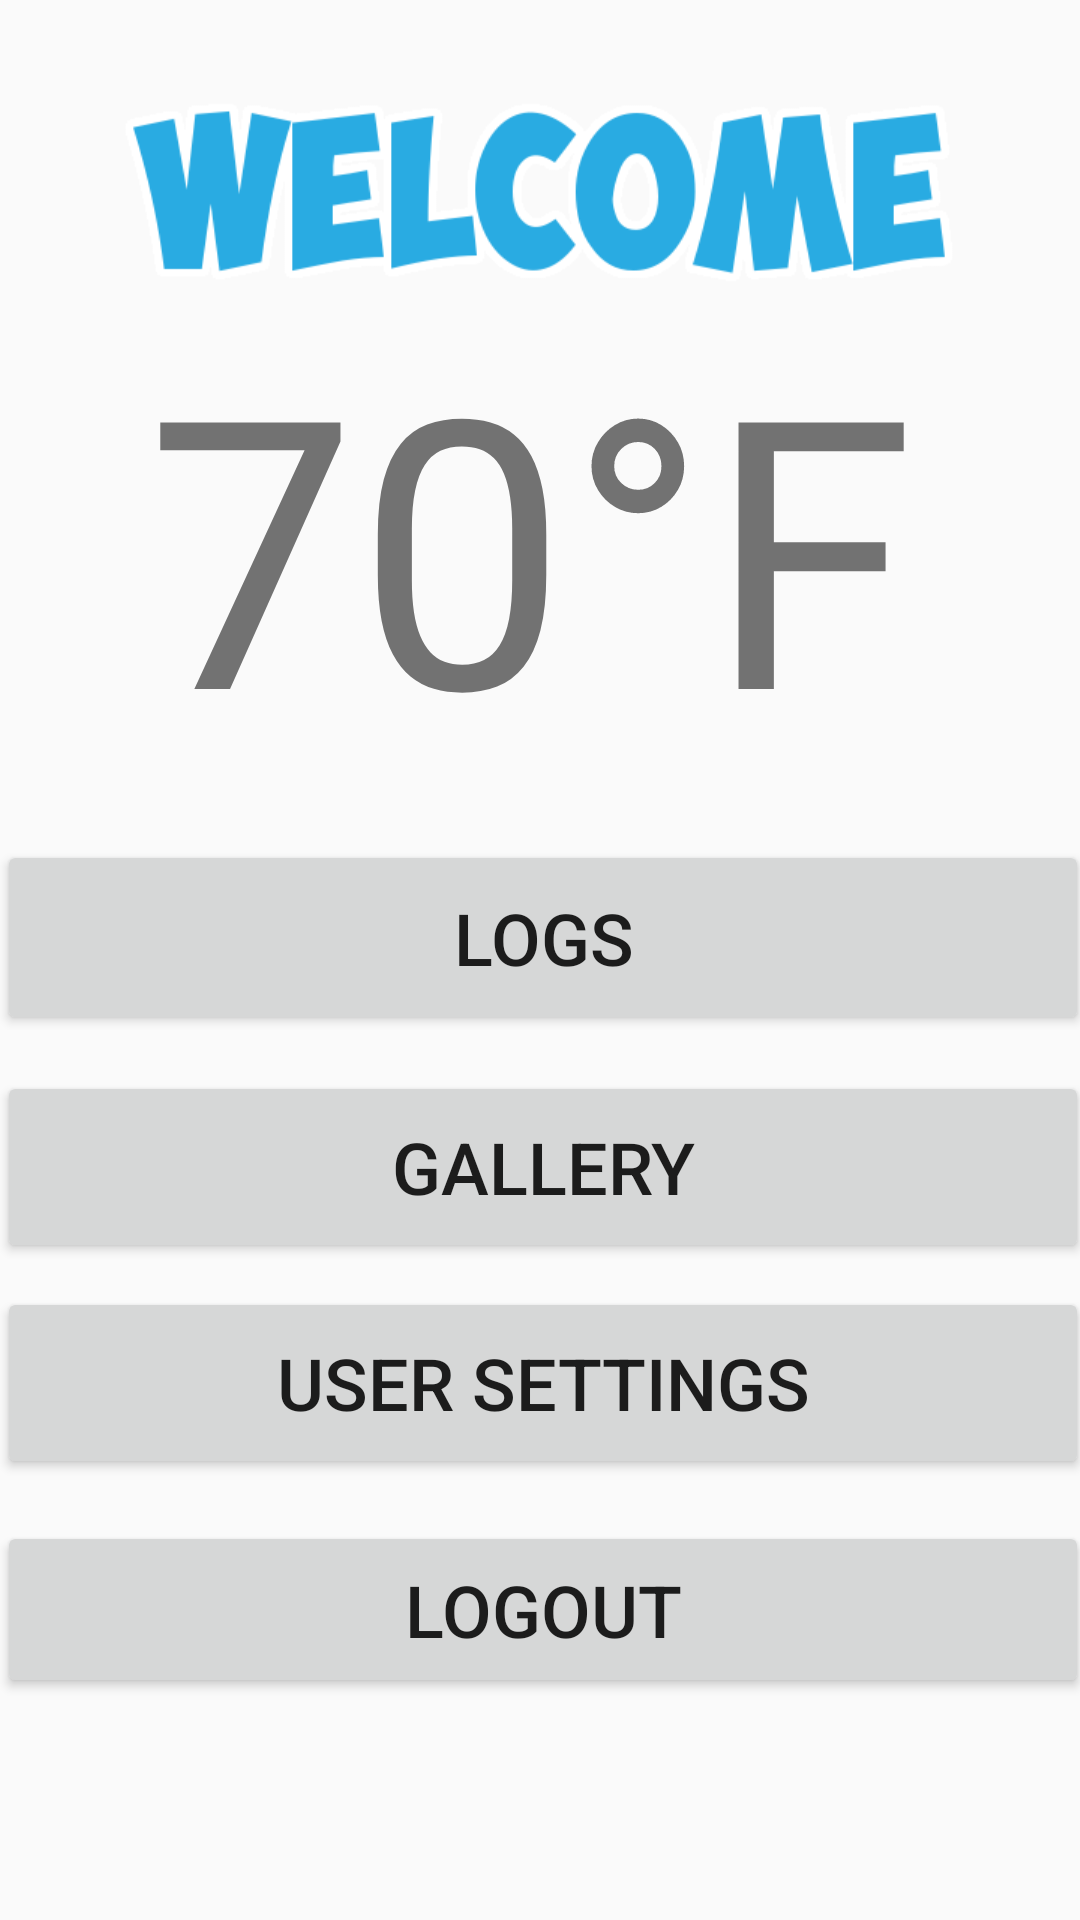

Here is an Android app screen rendered from its layout file. Give the layout XML and the strings, colors and styles it references.
<!-- AndroidManifest.xml: application theme AppTheme -->
<!-- res/layout/activity_controls.xml -->
<?xml version="1.0" encoding="utf-8"?>

<android.support.constraint.ConstraintLayout xmlns:android="http://schemas.android.com/apk/res/android"
    xmlns:app="http://schemas.android.com/apk/res-auto"
    xmlns:tools="http://schemas.android.com/tools"
    android:layout_width="match_parent"
    android:layout_height="match_parent"
    android:background="@drawable/t70"
    tools:context=".Controls">

    <ImageView
        android:id="@+id/imageView2"
        android:layout_width="290dp"
        android:layout_height="68dp"
        android:layout_marginStart="8dp"
        android:layout_marginLeft="8dp"
        android:layout_marginTop="8dp"
        android:layout_marginEnd="8dp"
        android:layout_marginRight="8dp"
        android:layout_marginBottom="8dp"
        app:layout_constraintBottom_toBottomOf="parent"
        app:layout_constraintEnd_toEndOf="parent"
        app:layout_constraintHorizontal_bias="0.495"
        app:layout_constraintStart_toStartOf="parent"
        app:layout_constraintTop_toTopOf="parent"
        app:layout_constraintVertical_bias="0.041"
        app:srcCompat="@drawable/welcome" />

    <Button
        android:id="@+id/button"
        android:layout_width="364dp"
        android:layout_height="64dp"
        android:layout_marginStart="8dp"
        android:layout_marginLeft="8dp"
        android:layout_marginTop="12dp"
        android:layout_marginEnd="8dp"
        android:layout_marginRight="8dp"
        android:text="Gallery"
        android:textAllCaps="true"
        android:textSize="24sp"
        app:layout_constraintEnd_toEndOf="parent"
        app:layout_constraintHorizontal_bias="0.483"
        app:layout_constraintStart_toStartOf="parent"
        app:layout_constraintTop_toBottomOf="@+id/button4" />

    <Button
        android:id="@+id/button4"
        android:layout_width="364dp"
        android:layout_height="65dp"
        android:layout_marginStart="8dp"
        android:layout_marginLeft="8dp"
        android:layout_marginTop="280dp"
        android:layout_marginEnd="8dp"
        android:layout_marginRight="8dp"
        android:text="Logs"
        android:textAllCaps="true"
        android:textSize="24sp"
        app:layout_constraintEnd_toEndOf="parent"
        app:layout_constraintHorizontal_bias="0.483"
        app:layout_constraintStart_toStartOf="parent"
        app:layout_constraintTop_toTopOf="parent" />

    <TextView
        android:id="@+id/textView"
        android:layout_width="262dp"
        android:layout_height="153dp"
        android:layout_marginStart="8dp"
        android:layout_marginLeft="8dp"
        android:layout_marginTop="8dp"
        android:layout_marginEnd="8dp"
        android:layout_marginRight="8dp"
        android:layout_marginBottom="8dp"
        android:text="70°F"
        android:textSize="125sp"
        app:layout_constraintBottom_toBottomOf="parent"
        app:layout_constraintEnd_toEndOf="parent"
        app:layout_constraintHorizontal_bias="0.496"
        app:layout_constraintStart_toStartOf="parent"
        app:layout_constraintTop_toTopOf="parent"
        app:layout_constraintVertical_bias="0.19" />

    <Button
        android:id="@+id/userSettings"
        android:layout_width="364dp"
        android:layout_height="64dp"
        android:layout_marginStart="8dp"
        android:layout_marginLeft="8dp"
        android:layout_marginTop="8dp"
        android:layout_marginEnd="8dp"
        android:layout_marginRight="8dp"
        android:text="User SETTINGS"
        android:textAllCaps="true"
        android:textSize="24sp"
        app:layout_constraintEnd_toEndOf="parent"
        app:layout_constraintHorizontal_bias="0.483"
        app:layout_constraintStart_toStartOf="parent"
        app:layout_constraintTop_toBottomOf="@+id/button" />

    <Button
        android:id="@+id/btnLogout"
        android:layout_width="364dp"
        android:layout_height="59dp"
        android:layout_marginStart="8dp"
        android:layout_marginLeft="8dp"
        android:layout_marginTop="8dp"
        android:layout_marginEnd="8dp"
        android:layout_marginRight="8dp"
        android:layout_marginBottom="8dp"
        android:text="LOGOUT"
        android:textAllCaps="true"
        android:textSize="24sp"
        app:layout_constraintBottom_toBottomOf="parent"
        app:layout_constraintEnd_toEndOf="parent"
        app:layout_constraintHorizontal_bias="0.483"
        app:layout_constraintStart_toStartOf="parent"
        app:layout_constraintTop_toBottomOf="@+id/userSettings"
        app:layout_constraintVertical_bias="0.085" />

</android.support.constraint.ConstraintLayout>
<!-- resources referenced by this layout -->
<resources>
  <!-- drawable welcome: png bitmap (drawable, 16760 bytes) -->
  <style name="AppTheme" parent="Theme.AppCompat.Light.DarkActionBar">
          
          <item name="colorPrimary">#29abe2</item>
          <item name="colorPrimaryDark">#1f7fa7</item>
          <item name="colorAccent">#000</item>
      </style>
</resources>
